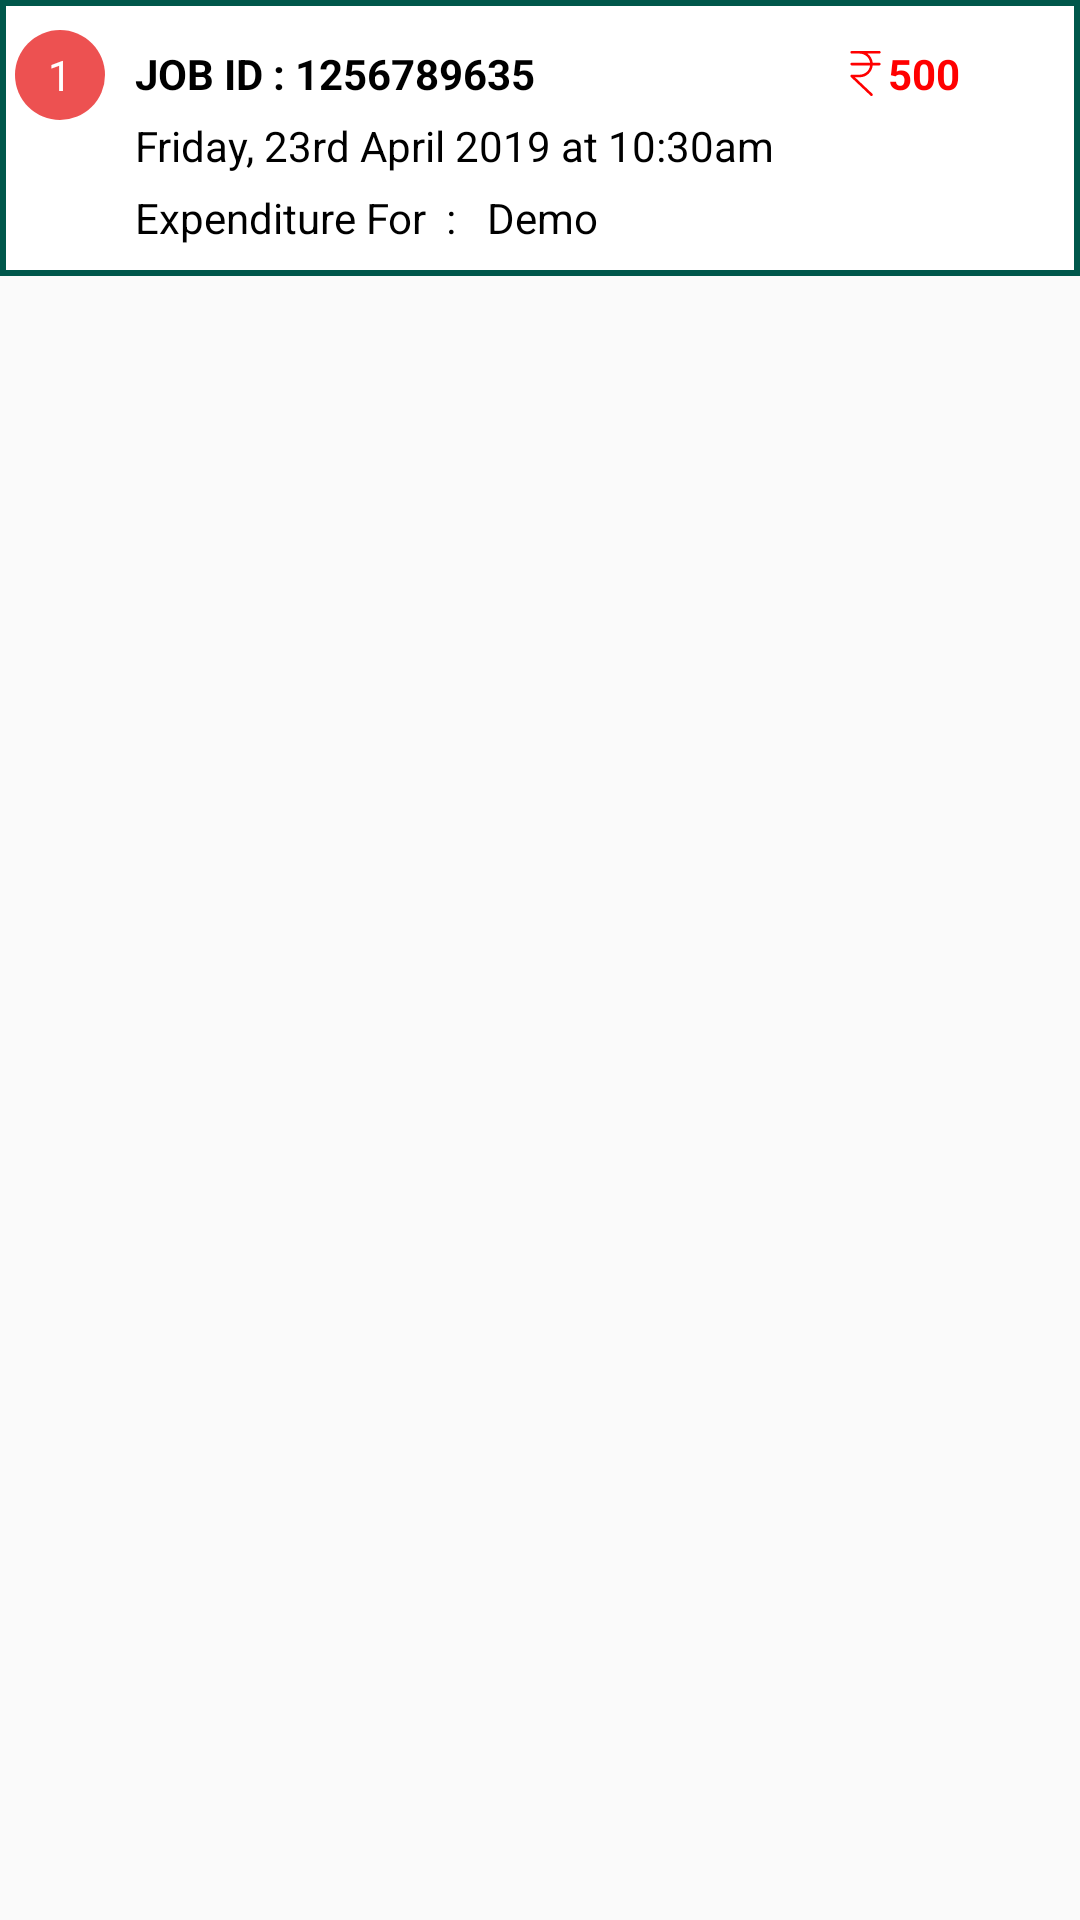

Write the Android layout XML for this screen, with the resource values it uses.
<!-- AndroidManifest.xml: application theme AppTheme -->
<!-- res/layout/myexpendentview.xml -->
<?xml version="1.0" encoding="utf-8"?>
<RelativeLayout xmlns:android="http://schemas.android.com/apk/res/android"
    android:layout_width="match_parent"
    android:layout_height="wrap_content"
    android:orientation="vertical">
    <RelativeLayout
        android:id="@+id/relativeLayoutID"
        android:layout_width="match_parent"
        android:layout_height="wrap_content"
        android:background="@drawable/square_border"
        android:layout_marginBottom="10sp">
        <TextView
            android:id="@+id/imgID"
            android:layout_marginTop="10sp"
            android:layout_width="30sp"
            android:layout_height="30sp"
            android:gravity="center"
            android:text="1"
            android:textColor="@color/white"
            android:background="@drawable/ovalview"
            android:layout_marginLeft="5sp"/>
        <TextView
            android:layout_toRightOf="@+id/imgID"
            android:id="@+id/nameId"
            android:layout_marginTop="15sp"
            android:layout_marginLeft="10sp"
            android:layout_width="wrap_content"
            android:layout_height="wrap_content"
            android:text="JOB ID : 1256789635"
            android:textStyle="bold"
            android:textColor="@color/black"/>
        <TextView
            android:id="@+id/amountID"
            android:layout_width="wrap_content"
            android:layout_height="wrap_content"
            android:layout_alignBaseline="@+id/nameId"
            android:layout_alignParentRight="true"
            android:layout_marginTop="27dp"
            android:layout_marginRight="40sp"
            android:drawableLeft="@drawable/rupeess"
            android:text="500"
            android:textColor="#ff0000"
            android:textStyle="bold" />
        <TextView
            android:layout_toRightOf="@+id/imgID"
            android:id="@+id/time"
            android:layout_marginLeft="10sp"
            android:layout_below="@+id/nameId"
            android:layout_marginTop="5sp"
            android:layout_width="wrap_content"
            android:layout_height="wrap_content"
            android:text="Friday, 23rd April 2019 at 10:30am"
            android:textColor="@color/black"/>
        <TableLayout xmlns:android="http://schemas.android.com/apk/res/android"
            android:layout_width="match_parent"
            android:layout_height="wrap_content"
            android:layout_marginLeft="10sp"
            android:layout_toRightOf="@+id/imgID"
            android:layout_below="@+id/time"
            android:layout_marginBottom="10sp">
             <TableRow
              android:layout_width="match_parent"
              android:layout_height="wrap_content">
                 <TextView
                     android:layout_marginTop="5sp"
                     android:layout_width="wrap_content"
                     android:layout_height="wrap_content"
                     android:text="Expenditure For  :"
                     android:textColor="@color/black"/>
                 <TextView
                     android:id="@+id/expendForId"
                     android:layout_marginTop="5sp"
                     android:layout_marginLeft="10sp"
                     android:layout_width="wrap_content"
                     android:layout_height="wrap_content"
                     android:text="Demo"
                     android:textColor="@color/black"/>
             </TableRow>
            <TableRow
                android:visibility="gone"
                android:layout_width="match_parent"
                android:layout_height="wrap_content">
                <TextView
                    android:layout_marginTop="5sp"
                    android:layout_width="wrap_content"
                    android:layout_height="wrap_content"
                    android:text="Travel  Mode       :"
                    android:textColor="@color/black"/>
                <TextView
                    android:id="@+id/travelmodeId"
                    android:layout_marginTop="5sp"
                    android:layout_marginLeft="10sp"
                    android:layout_width="wrap_content"
                    android:layout_height="wrap_content"
                    android:text="Demo"
                    android:textColor="@color/black"/>
            </TableRow>
        </TableLayout>


    </RelativeLayout>
</RelativeLayout>
<!-- resources referenced by this layout -->
<resources>
  <color name="black">#000000</color>
  <color name="white">#ffffff</color>
  <!-- drawable ovalview (drawable) -->
  <?xml version="1.0" encoding="utf-8"?>
  <shape
      xmlns:android="http://schemas.android.com/apk/res/android"
      android:shape="oval">
  
      <solid
          android:color="#ed5151"/>
  
      <size
          android:width="120dp"
          android:height="120dp"/>
  </shape>
  <!-- drawable rupeess (drawable) -->
  <?xml version="1.0" encoding="utf-8"?>
  <vector xmlns:android="http://schemas.android.com/apk/res/android"
      android:width="15dp"
      android:height="15dp"
      android:viewportWidth="344"
      android:viewportHeight="344">
  
      <path
          android:fillColor="#ff0000"
          android:pathData="M277.965,90h-50.8c-2.9-28-18-54-40.1-70h90.9c5.5,0,10-4.5,10-10s-4.5-10-10-10h-211.6c-5.5,0-10,4.5-10,10s4.5,10,10,10 h60.6c41.2,0,75.2,31,80.1,70h-140.7c-5.5,0-10,4.5-10,10s4.5,10,10,10h140.7c-5,40.5-39.4,70.9-80.1,71h-60.5 c-5.6,0.1-10.1,4.7-10,10.3c0,2.7,1.2,5.3,3.1,7.2l151.3,143.1c4,3.8,10.3,3.6,14.1-0.4c3.8-4.1,3.6-10.4-0.4-14.3L91.465,201 h35.4c52.2,0,95.3-40,100.3-91h50.8c5.5,0,10-4.5,10-10S283.465,90,277.965,90z" />
  </vector>
  <!-- drawable square_border (drawable) -->
  <shape xmlns:android="http://schemas.android.com/apk/res/android">
      <stroke android:width="2dp" android:color="#00574B" />
      <solid android:color="#008577" />
      <solid
          android:color="#ffffff"/>
  </shape>
  <style name="AppTheme" parent="Theme.AppCompat.Light.NoActionBar">
          
          <item name="colorPrimaryDark">@color/colorPrimaryDark</item>
          <item name="colorPrimary">@color/colorPrimary</item>
          <item name="colorAccent">@color/colorAccent</item>
  
          
          
          
          
          
      </style>
  <color name="colorPrimaryDark">#008577</color>
  <color name="colorPrimary">#008577</color>
  <color name="colorAccent">#00574B</color>
</resources>
